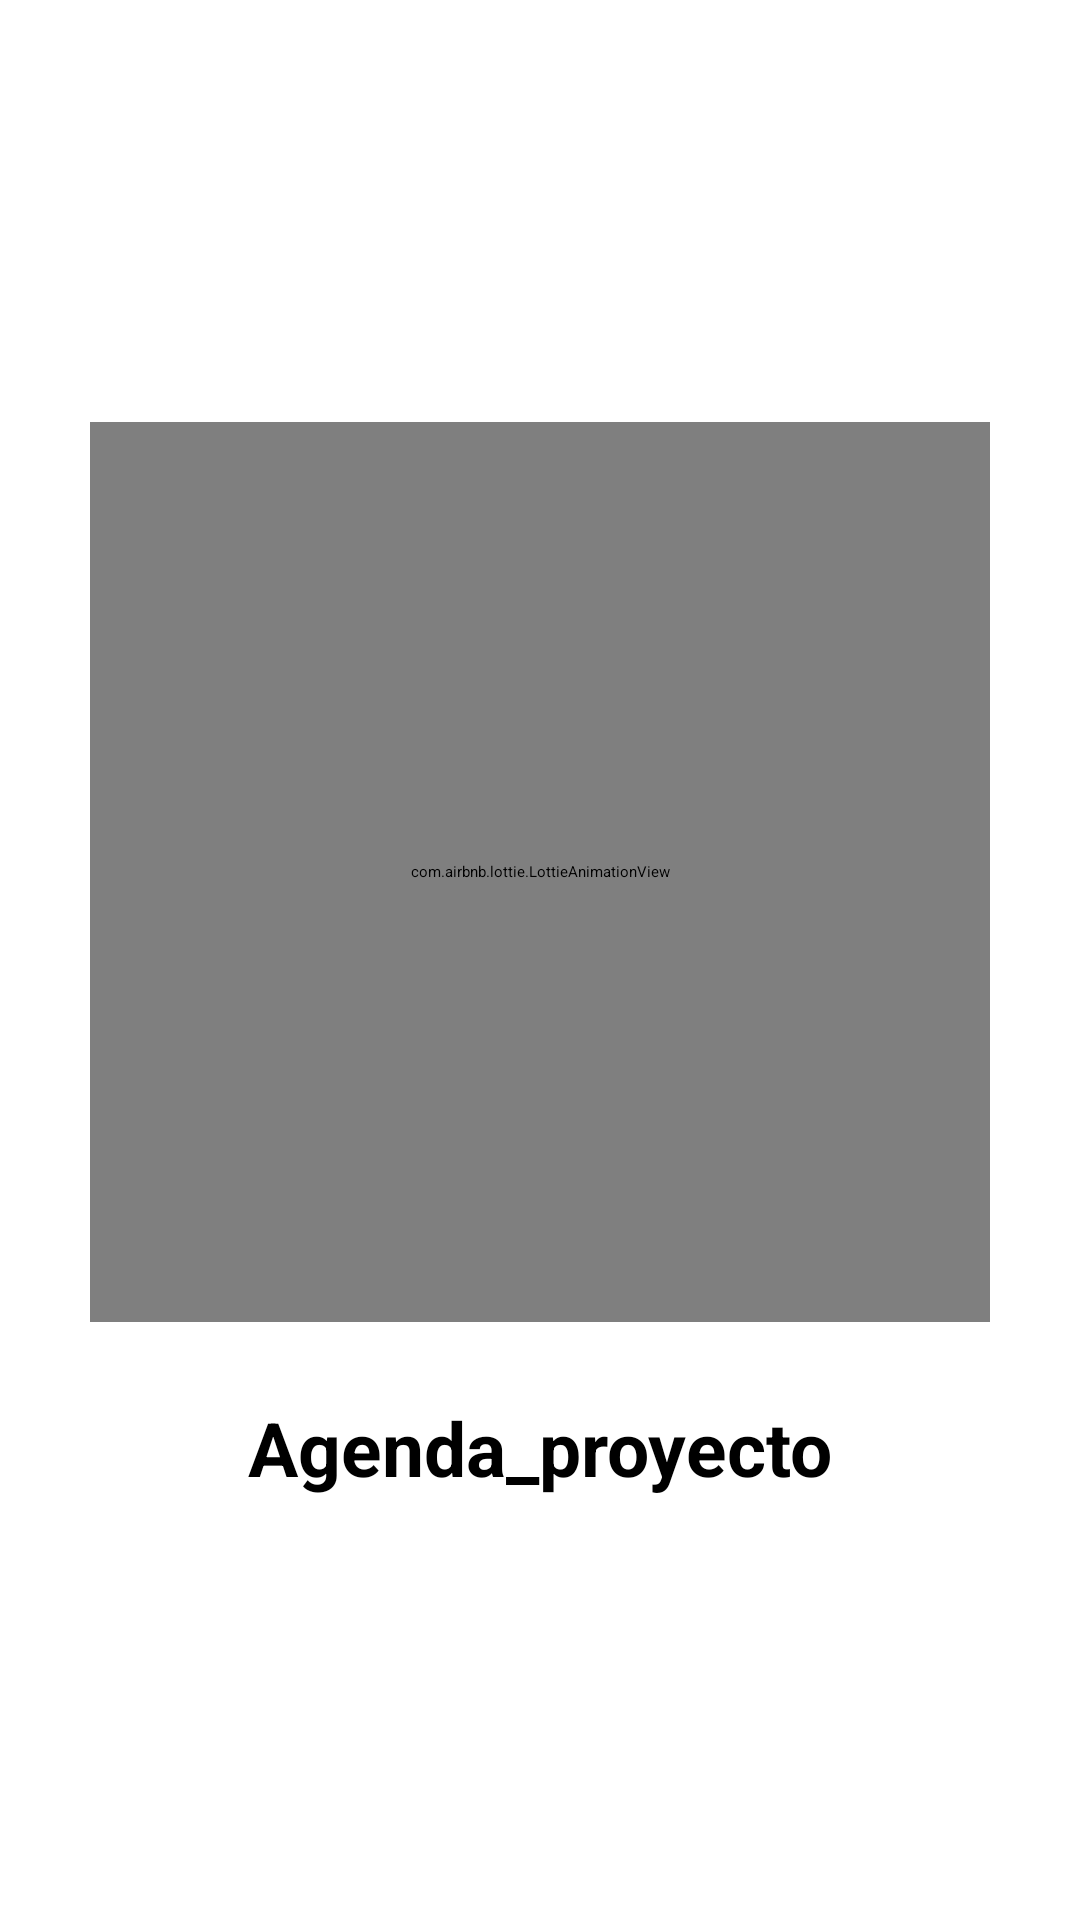

Reconstruct the res/layout file that produces this screen, plus the resources it refers to.
<!-- AndroidManifest.xml: application theme Theme.Agenda_proyecto -->
<!-- res/layout/activity_splash_screen.xml -->
<?xml version="1.0" encoding="utf-8"?>
<RelativeLayout xmlns:android="http://schemas.android.com/apk/res/android"
    xmlns:app="http://schemas.android.com/apk/res-auto"
    xmlns:tools="http://schemas.android.com/tools"
    android:id="@+id/main"
    android:layout_width="match_parent"
    android:layout_height="match_parent"
    android:gravity="center"
    tools:context=".SplashScreen">

    <androidx.appcompat.widget.LinearLayoutCompat
        android:layout_width="match_parent"
        android:layout_height="wrap_content"
        android:orientation="vertical"
        android:gravity="center"
        >
        <com.airbnb.lottie.LottieAnimationView
            android:layout_width="300dp"
            android:layout_height="300dp"
            app:lottie_fileName="inicio.json"
            app:lottie_imageAssetsFolder="assets"
            app:lottie_loop="true"
            app:lottie_autoPlay="true"/>

        <TextView
            android:text="@string/app_name"
            android:textSize="25sp"
            android:textStyle="bold"
            android:layout_marginTop="25dp"
            android:layout_width="wrap_content"
            android:layout_height="wrap_content"/>
    </androidx.appcompat.widget.LinearLayoutCompat>

</RelativeLayout>
<!-- resources referenced by this layout -->
<resources>
  <string name="app_name">Agenda_proyecto</string>
</resources>
